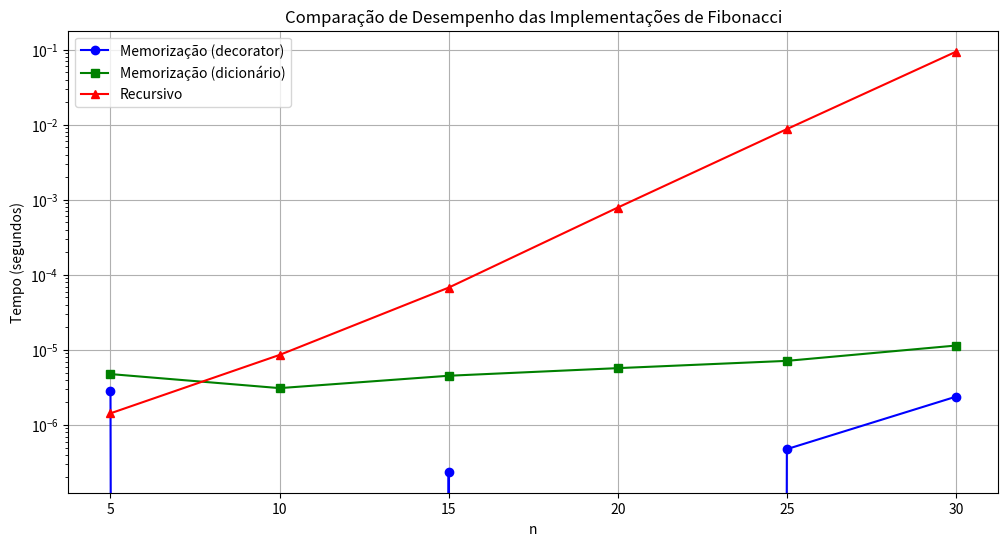

The script that saved this image:
import time
from functools import lru_cache
import matplotlib.pyplot as plt
import numpy as np


def fib_recursive(n):
   if n <= 1:
       return n
   return fib_recursive(n - 1) + fib_recursive(n - 2)


@lru_cache(maxsize=None)
def fib_memoized(n):
   if n <= 1:
       return n
   return fib_memoized(n - 1) + fib_memoized(n - 2)


def fib_memo_dict(n, memo=None):
   if memo is None:
       memo = {}
   if n <= 1:
       return n
   if n not in memo:
       memo[n] = fib_memo_dict(n - 1, memo) + fib_memo_dict(n - 2, memo)
   return memo[n]


def measure_time(func, n):
   start_time = time.time()
   result = func(n)
   end_time = time.time()
   return result, end_time - start_time


def plot_performance_comparison(ns, max_recursive):
   times_memo = []
   times_dict = []
   times_rec = []


   for n in ns:
       _, time_memo = measure_time(fib_memoized, n)
       times_memo.append(time_memo)


       _, time_dict = measure_time(lambda x: fib_memo_dict(x), n)
       times_dict.append(time_dict)


       if n <= max_recursive:
           _, time_rec = measure_time(fib_recursive, n)
           times_rec.append(time_rec)


   plt.figure(figsize=(12, 6))
   plt.plot(ns, times_memo, 'b-', label='Memorização (decorator)', marker='o')
   plt.plot(ns, times_dict, 'g-', label='Memorização (dicionário)', marker='s')


   if len(times_rec) > 0:
       plt.plot(ns[:len(times_rec)], times_rec, 'r-', label='Recursivo', marker='^')


   plt.xlabel('n')
   plt.ylabel('Tempo (segundos)')
   plt.title('Comparação de Desempenho das Implementações de Fibonacci')
   plt.grid(True)
   plt.legend()
   plt.yscale('log')
   plt.show()


def compare_implementations(n, max_recursive):
   print(f"\nComparando implementações para n = {n}:")


   result_memo, time_memo = measure_time(fib_memoized, n)
   print(f"Fibonacci com memorização (decorator):")
   print(f"Resultado: {result_memo}")
   print(f"Tempo: {time_memo:.6f} segundos")


   result_dict, time_dict = measure_time(lambda x: fib_memo_dict(x), n)
   print(f"\nFibonacci com memorização (dicionário):")
   print(f"Resultado: {result_dict}")
   print(f"Tempo: {time_dict:.6f} segundos")


   if n <= max_recursive:
       result_rec, time_rec = measure_time(fib_recursive, n)
       print(f"\nFibonacci sem memorização:")
       print(f"Resultado: {result_rec}")
       print(f"Tempo: {time_rec:.6f} segundos")
   else:
       print("\nFibonacci sem memorização não executado (n muito grande)")


if __name__ == "__main__":
   x = 30
   max_recursive = 30
   print(f" ---- {x} ------")
   compare_implementations(x, max_recursive)
   ns = range(5, x + 1, 5)
   plot_performance_comparison(ns, max_recursive)








